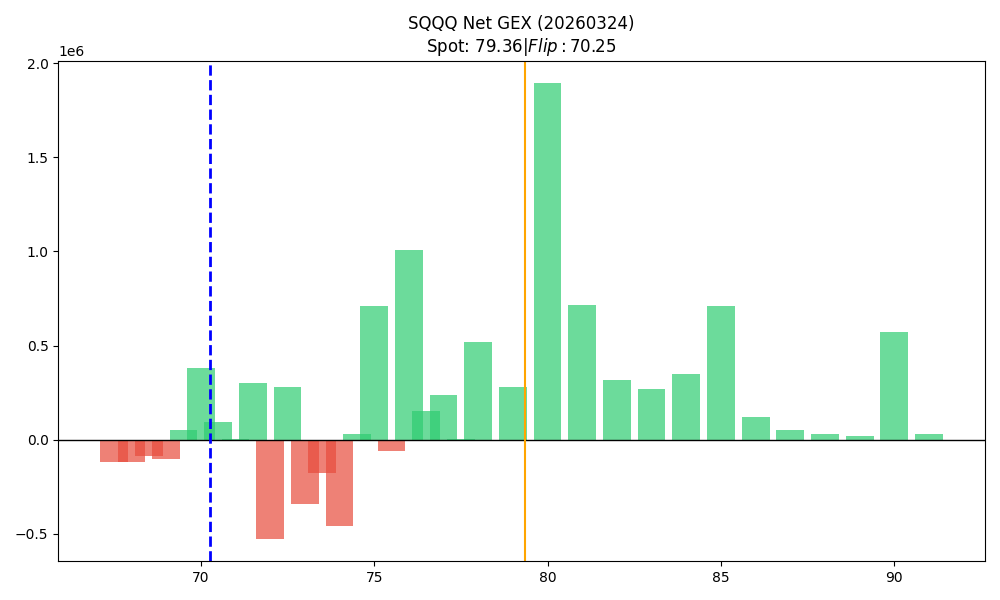

Source data for this figure (header and first rows):
strike, call_gex, put_gex, call_dex, put_dex, net_greek_delta, net_gex
67.5, 13094, 133735, 1142586, -584049, 0.06918, -120641
68.0, 28393, 145514, 2917984, -861975, 0.2076, -117122
68.5, 3930, 92905, 563409, -332702, 0.04682, -88975
69.0, 246452, 352502, 9432717, -1628709, 0.3011, -106050
69.5, 77128, 27337, 2571050, -124849, 0.6142, 49791
70.0, 669123, 286726, 31312900, -2011543, 0.6274, 382397
70.5, 165842, 73386, 4448072, -497663, 0.5053, 92456
71.0, 300828, 299674, 9856765, -2242177, 0.3512, 1154
71.5, 356727, 56847, 8246043, -524921, 0.6784, 299880
72.0, 575022, 1101290, 12285505, -7274560, 0.1091, -526268
72.5, 353017, 71318, 6168497, -624112, 0.5635, 281699
73.0, 373295, 714332, 8017031, -5372911, 0.08697, -341038
73.5, 79721, 259523, 1297011, -2507306, -0.1294, -179802
74.0, 318831, 776830, 4685475, -5999672, -0.05255, -457999
74.5, 86448, 56931, 1113996, -435530, 0.2335, 29518
75.0, 1124064, 412226, 16087263, -4803697, 0.2963, 711837
75.5, 185956, 245173, 2562411, -2968268, -0.03527, -59217
76.0, 1110269, 100019, 11761224, -1051738, 0.475, 1010250
76.5, 158126, 6113, 1801653, -92111, 0.4947, 152013
77.0, 1039499, 801402, 8730199, -9069043, -0.009405, 238097
77.5, 62344, 58065, 538904, -759103, -0.0831, 4278
78.0, 583789, 62847, 5866827, -802508, 0.3689, 520941
79.0, 328883, 49831, 3077605, -713026, 0.2828, 279052
80.0, 2126614, 232291, 22482920, -3431337, 0.3168, 1894323
81.0, 736963, 22147, 8023630, -502487, 0.3478, 714817
82.0, 326790, 10888, 2022386, -193408, 0.2429, 315902
83.0, 270130, 632.2, 1800285, -17594, 0.2571, 269498
84.0, 356988, 7259, 2445635, -164481, 0.2202, 349728
85.0, 763067, 53335, 8202785, -1437852, 0.2217, 709732
86.0, 164501, 45458, 1163045, -1231633, -0.009328, 119043
87.0, 52628, 2568, 277495, -74506, 0.1008, 50060
88.0, 31630, 0.0, 155289, 0.0, 0.1193, 31630
89.0, 20156, 179, 95626, -6045, 0.09477, 19977
90.0, 639667, 65732, 6435145, -2400747, 0.1154, 573935
91.0, 27000, 156.5, 131473, -6053, 0.08134, 26844
